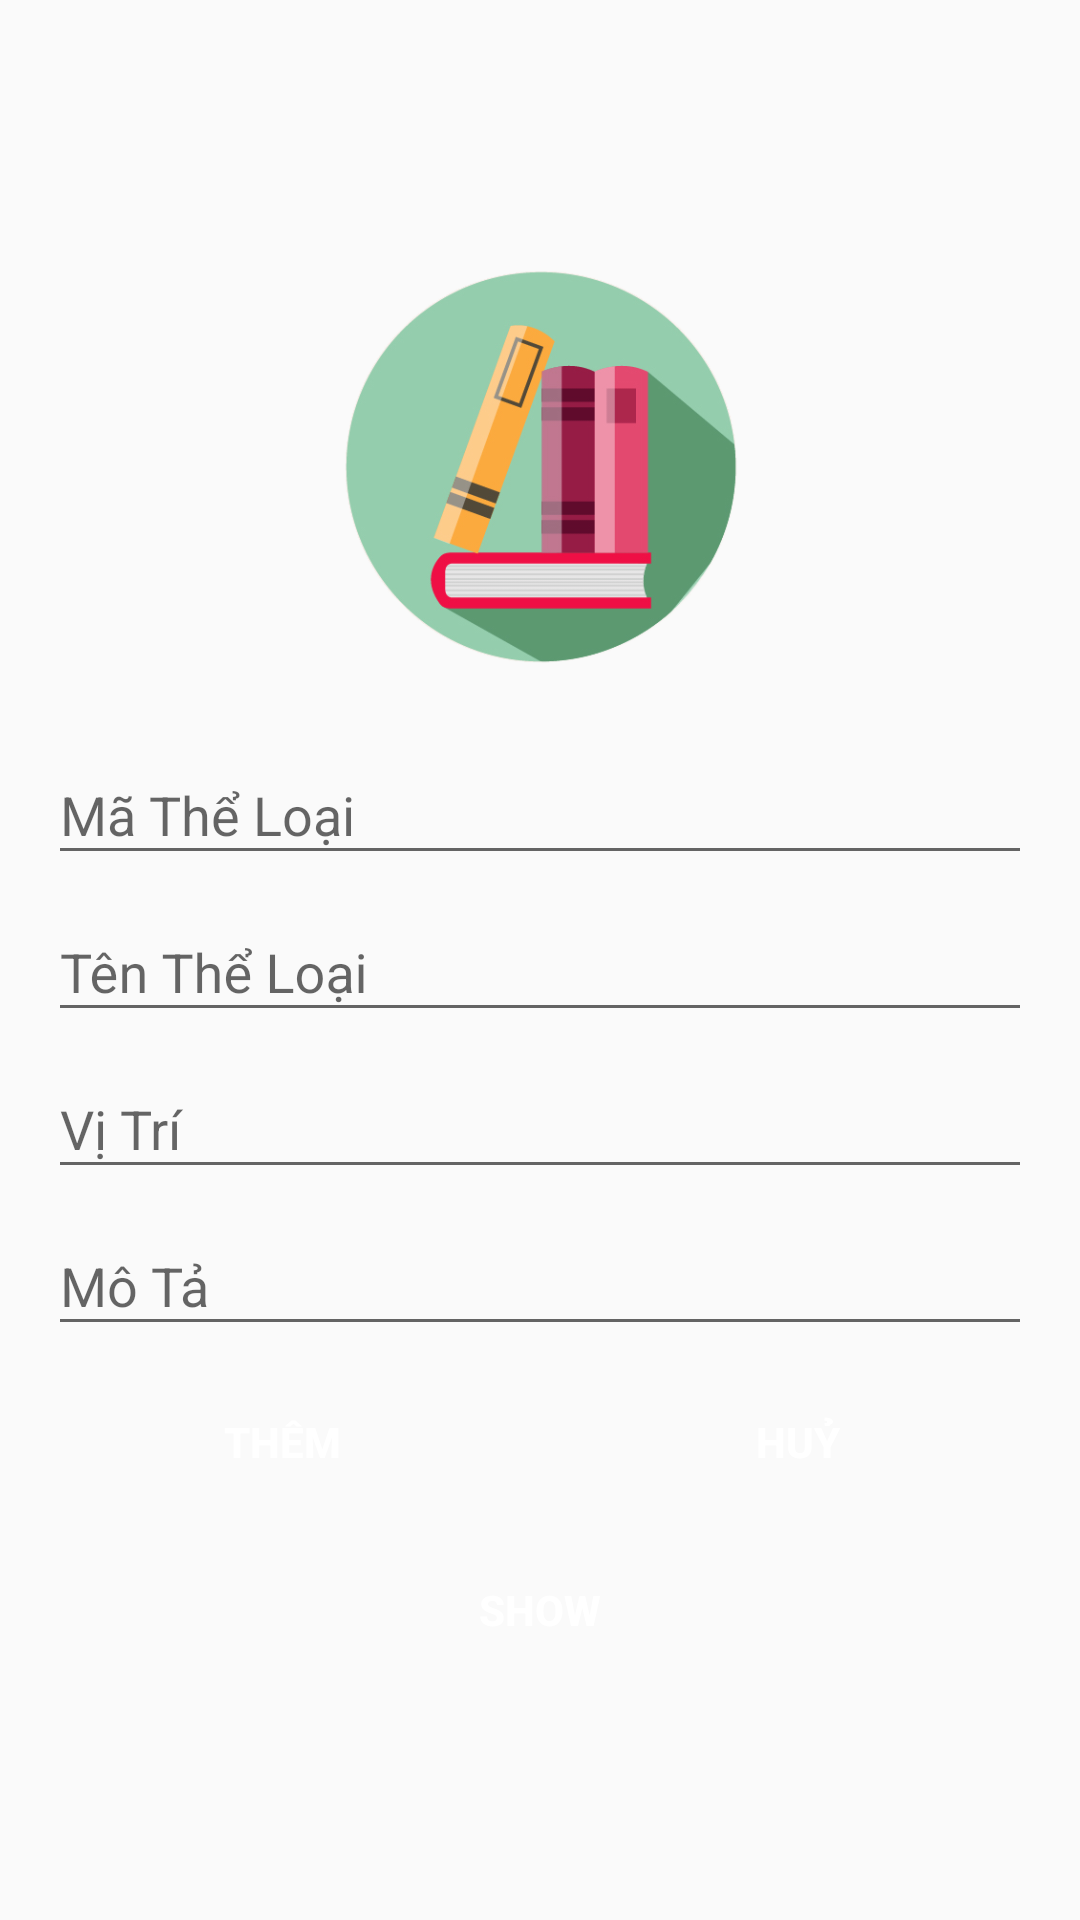

The Android layout XML behind this screen, and the referenced resources:
<!-- AndroidManifest.xml: application theme AppTheme -->
<!-- res/layout/activity_category.xml -->
<?xml version="1.0" encoding="utf-8"?>
<LinearLayout xmlns:android="http://schemas.android.com/apk/res/android"
    xmlns:tools="http://schemas.android.com/tools"
    android:layout_width="match_parent"
    android:layout_height="match_parent"
    android:orientation="vertical"
    android:gravity="center"
    android:padding="16dp"
    tools:context="com.example.booksmanager.CategoryActivity">

    <ImageView
        android:layout_width="match_parent"
        android:layout_height="150dp"
        android:layout_gravity="center"
        android:layout_marginBottom="10dp"
        android:src="@drawable/category" />

    <com.google.android.material.textfield.TextInputLayout
        android:layout_width="match_parent"
        android:layout_height="wrap_content">

        <EditText
            android:id="@+id/edtCategoryCode"
            android:layout_width="match_parent"
            android:layout_height="wrap_content"
            android:hint="Mã Thể Loại"
            android:inputType="text" />
    </com.google.android.material.textfield.TextInputLayout>

    <com.google.android.material.textfield.TextInputLayout
        android:layout_width="match_parent"
        android:layout_height="wrap_content">

        <EditText
            android:id="@+id/edtCategoryName"
            android:layout_width="match_parent"
            android:layout_height="wrap_content"
            android:hint="Tên Thể Loại"
            android:inputType="textCapCharacters" />
    </com.google.android.material.textfield.TextInputLayout>

    <com.google.android.material.textfield.TextInputLayout
        android:layout_width="match_parent"
        android:layout_height="wrap_content">

        <EditText
            android:id="@+id/edtLocation"
            android:layout_width="match_parent"
            android:layout_height="wrap_content"
            android:hint="Vị Trí"
            android:inputType="text" />
    </com.google.android.material.textfield.TextInputLayout>

    <com.google.android.material.textfield.TextInputLayout
        android:layout_width="match_parent"
        android:layout_height="wrap_content">

        <EditText
            android:id="@+id/edtDescription"
            android:layout_width="match_parent"
            android:layout_height="wrap_content"
            android:hint="Mô Tả" />
    </com.google.android.material.textfield.TextInputLayout>

    <LinearLayout
        android:layout_width="match_parent"
        android:layout_height="wrap_content"
        android:layout_marginVertical="8dp"
        android:orientation="horizontal"
        android:weightSum="2">

        <Button
            android:id="@+id/btnAdd"
            android:layout_width="wrap_content"
            android:layout_height="wrap_content"
            android:layout_marginRight="8dp"
            android:layout_weight="1"
            android:background="@drawable/button_rounded"
            android:onClick="addCategory"
            android:text="Thêm"
            android:textColor="#fff"
            android:textStyle="bold" />

        <Button
            android:id="@+id/btnCancel"
            android:layout_width="wrap_content"
            android:layout_height="wrap_content"
            android:layout_marginLeft="8dp"
            android:layout_weight="1"
            android:background="@drawable/button_rounded"
            android:onClick="cancel"
            android:text="Huỷ"
            android:textColor="#fff"
            android:textStyle="bold" />
    </LinearLayout>

    <Button
        android:id="@+id/btnShow"
        android:layout_width="match_parent"
        android:layout_height="wrap_content"
        android:background="@drawable/button_rounded"
        android:onClick="show"
        android:text="Show"
        android:textColor="#fff"
        android:textStyle="bold" />
</LinearLayout>
<!-- resources referenced by this layout -->
<resources>
  <!-- drawable category: png bitmap (drawable, 65522 bytes) -->
  <style name="AppTheme" parent="Theme.AppCompat.Light.DarkActionBar">
          
          <item name="colorPrimary">@color/colorPrimary</item>
          <item name="colorPrimaryDark">@color/colorPrimaryDark</item>
          <item name="colorAccent">@color/colorAccent</item>
      </style>
  <color name="colorPrimary">#00b0ff</color>
  <color name="colorPrimaryDark">#0081cb</color>
  <color name="colorAccent">#69e2ff</color>
</resources>
